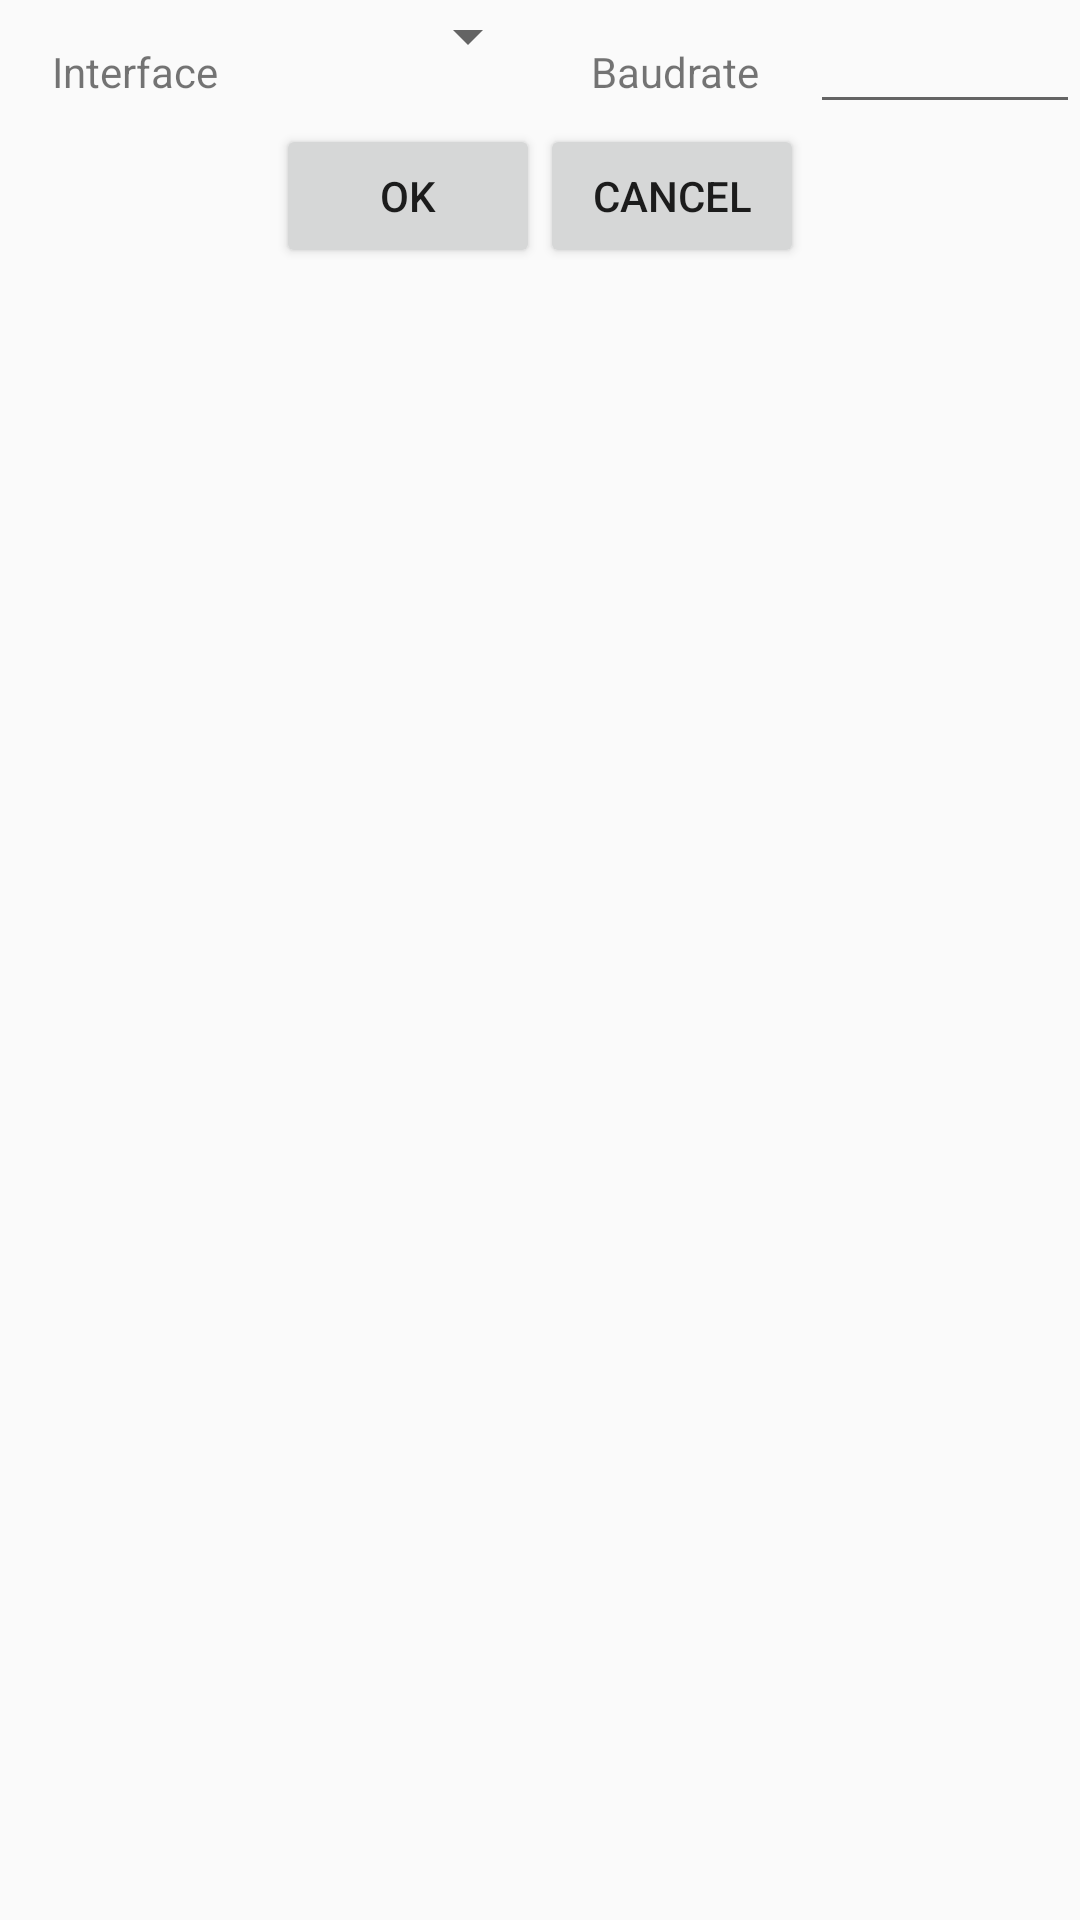

Layout XML and referenced resources for this Android screen:
<!-- AndroidManifest.xml: application theme AppTheme -->
<!-- res/layout/activity_receiver.xml -->
<?xml version="1.0" encoding="utf-8"?>
<LinearLayout
        xmlns:android="http://schemas.android.com/apk/res/android"
        xmlns:tools="http://schemas.android.com/tools"
        xmlns:app="http://schemas.android.com/apk/res-auto"
        android:layout_width="match_parent"
        android:layout_height="100dp"
        android:layout_gravity="center"
        android:orientation="vertical"
        tools:context="com.jongpp.receiver.Receiver">

    <LinearLayout
            android:orientation="horizontal"
            android:layout_width="match_parent"
            android:layout_height="wrap_content">
        <TextView
                android:text="Interface"
                android:gravity="center"
                android:layout_width="0dp"
                android:layout_height="wrap_content" android:id="@+id/textView" android:layout_weight="1"/>
        <Spinner
                android:layout_width="0dp"
                android:layout_height="wrap_content" android:id="@+id/spinner" android:layout_weight="1"/>
        <TextView
                android:text="Baudrate"
                android:gravity="center"
                android:layout_width="0dp"
                android:layout_height="wrap_content" android:id="@+id/textView2" android:layout_weight="1"/>
        <EditText
                android:layout_width="0dp"
                android:layout_height="wrap_content"
                android:inputType="textPersonName"
                android:text=""
                android:ems="10"
                android:id="@+id/baudrate" android:layout_weight="1"/>
    </LinearLayout>
    <LinearLayout
            android:orientation="horizontal"
            android:layout_gravity="center"
            android:layout_width="wrap_content"
            android:layout_height="wrap_content">
        <Button
                android:text="OK"
                android:layout_width="wrap_content"
                android:layout_height="wrap_content" android:id="@+id/ok"/>
        <Button
                android:text="Cancel"
                android:layout_width="wrap_content"
                android:layout_height="wrap_content" android:id="@+id/cancel"/>
    </LinearLayout>
</LinearLayout>
<!-- resources referenced by this layout -->
<resources>
  <style name="AppTheme" parent="Theme.AppCompat.Light.DarkActionBar">
          
          <item name="colorPrimary">@color/colorPrimary</item>
          <item name="colorPrimaryDark">@color/colorPrimaryDark</item>
          <item name="colorAccent">@color/colorAccent</item>
  
      </style>
  <color name="colorPrimary">#3F51B5</color>
  <color name="colorPrimaryDark">#303F9F</color>
  <color name="colorAccent">#FF4081</color>
</resources>
